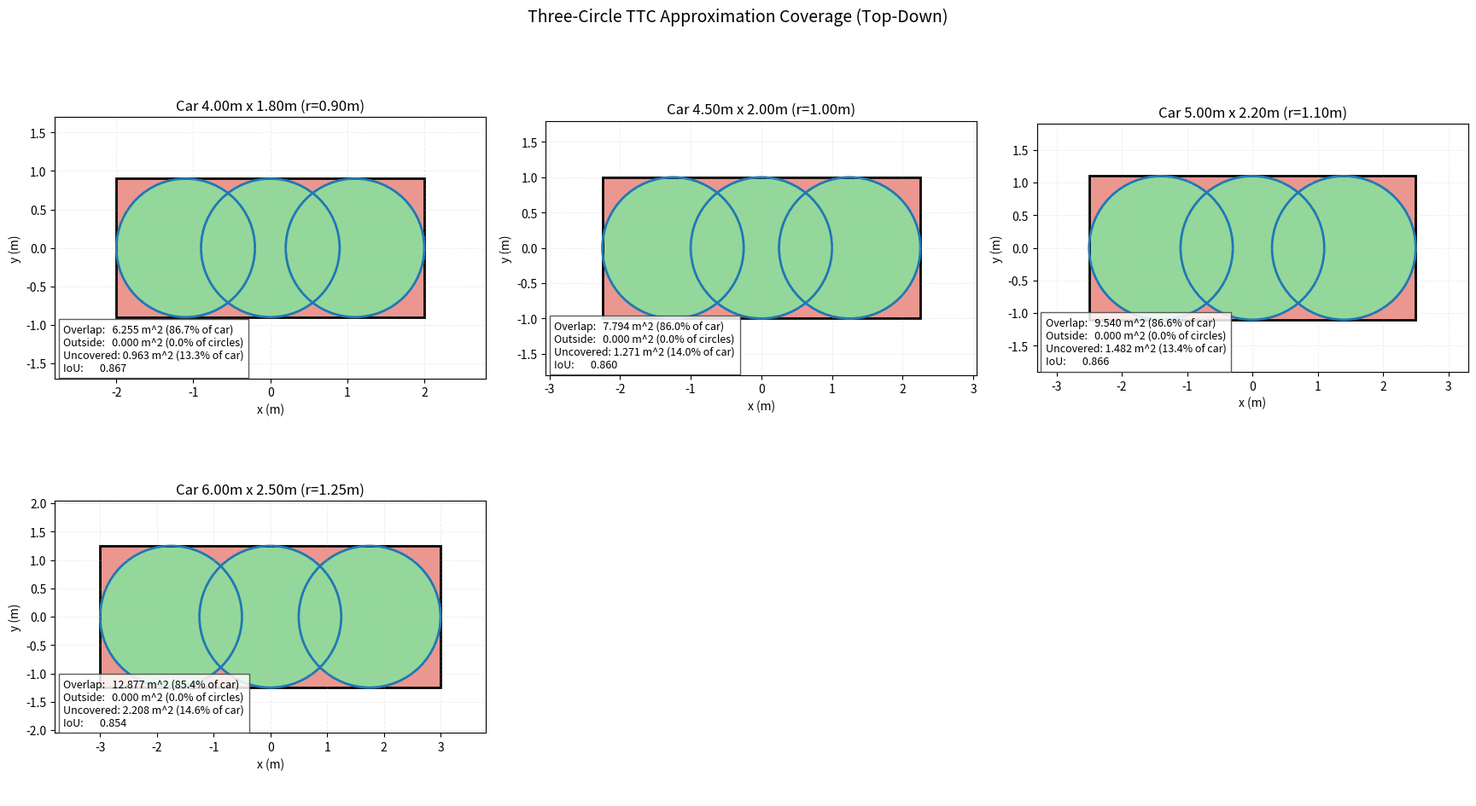

Python code for this plot:
from __future__ import annotations

import argparse
import csv
from pathlib import Path
from typing import Iterable, List, Sequence, Tuple

import numpy as np


def _parse_sizes(raw: str) -> List[Tuple[float, float]]:
    out: List[Tuple[float, float]] = []
    for token in str(raw).split(","):
        item = token.strip().lower()
        if not item:
            continue
        if "x" not in item:
            raise ValueError(
                f"Invalid size token '{token}'. Expected format like '4.5x2.0,5.0x2.2'."
            )
        a, b = item.split("x", 1)
        length_m = float(a.strip())
        width_m = float(b.strip())
        if length_m <= 0.0 or width_m <= 0.0:
            raise ValueError(f"Invalid non-positive size: {length_m}x{width_m}")
        out.append((length_m, width_m))
    if not out:
        raise ValueError("No valid sizes parsed.")
    return out


def _make_grid(
    length_m: float,
    width_m: float,
    centers_xy: np.ndarray,
    radius_m: float,
    step_m: float,
    pad_m: float,
) -> Tuple[np.ndarray, np.ndarray]:
    x_min = min(-0.5 * length_m, float(np.min(centers_xy[:, 0] - radius_m))) - pad_m
    x_max = max(0.5 * length_m, float(np.max(centers_xy[:, 0] + radius_m))) + pad_m
    y_min = min(-0.5 * width_m, float(np.min(centers_xy[:, 1] - radius_m))) - pad_m
    y_max = max(0.5 * width_m, float(np.max(centers_xy[:, 1] + radius_m))) + pad_m

    nx = int(np.ceil((x_max - x_min) / step_m)) + 1
    ny = int(np.ceil((y_max - y_min) / step_m)) + 1
    xs = np.linspace(x_min, x_max, nx, dtype=np.float32)
    ys = np.linspace(y_min, y_max, ny, dtype=np.float32)
    X, Y = np.meshgrid(xs, ys, indexing="xy")
    return X, Y


def _compute_masks(
    length_m: float,
    width_m: float,
    centers_xy: np.ndarray,
    radius_m: float,
    X: np.ndarray,
    Y: np.ndarray,
) -> Tuple[np.ndarray, np.ndarray]:
    rect_mask = (np.abs(X) <= 0.5 * length_m) & (np.abs(Y) <= 0.5 * width_m)
    circles_union = np.zeros_like(rect_mask, dtype=bool)
    for cx, cy in centers_xy:
        circles_union |= ((X - cx) ** 2 + (Y - cy) ** 2) <= radius_m**2
    return rect_mask, circles_union


def _category_map(rect_mask: np.ndarray, circles_union: np.ndarray) -> np.ndarray:
    # 0: background, 1: overlap(rect & circles), 2: circles outside rect, 3: rect uncovered by circles
    cat = np.zeros(rect_mask.shape, dtype=np.int8)
    overlap = rect_mask & circles_union
    outside = circles_union & (~rect_mask)
    uncovered = rect_mask & (~circles_union)
    cat[overlap] = 1
    cat[outside] = 2
    cat[uncovered] = 3
    return cat


def _compute_area_metrics(
    rect_mask: np.ndarray,
    circles_union: np.ndarray,
    cell_area_m2: float,
) -> dict:
    overlap = rect_mask & circles_union
    outside = circles_union & (~rect_mask)
    uncovered = rect_mask & (~circles_union)

    overlap_area = float(np.sum(overlap)) * cell_area_m2
    outside_area = float(np.sum(outside)) * cell_area_m2
    uncovered_area = float(np.sum(uncovered)) * cell_area_m2
    rect_area = float(np.sum(rect_mask)) * cell_area_m2
    circle_union_area = float(np.sum(circles_union)) * cell_area_m2
    iou = overlap_area / max(rect_area + circle_union_area - overlap_area, 1e-9)
    coverage = overlap_area / max(rect_area, 1e-9)

    return {
        "rect_area_m2": rect_area,
        "circle_union_area_m2": circle_union_area,
        "overlap_area_m2": overlap_area,
        "outside_area_m2": outside_area,
        "uncovered_area_m2": uncovered_area,
        "coverage_ratio": coverage,
        "iou": iou,
    }


def _build_three_circle_model(length_m: float, width_m: float) -> Tuple[np.ndarray, float]:
    radius_m = 0.5 * width_m
    spine_offset_m = max(0.0, 0.5 * length_m - radius_m)
    centers_xy = np.asarray(
        [
            [-spine_offset_m, 0.0],
            [0.0, 0.0],
            [spine_offset_m, 0.0],
        ],
        dtype=np.float32,
    )
    return centers_xy, float(radius_m)


def _write_csv(path: Path, rows: Sequence[dict]) -> None:
    if not rows:
        return
    keys = list(rows[0].keys())
    path.parent.mkdir(parents=True, exist_ok=True)
    with path.open("w", newline="", encoding="utf-8") as f:
        writer = csv.DictWriter(f, fieldnames=keys)
        writer.writeheader()
        writer.writerows(rows)


def _plot(
    rows: Sequence[dict],
    *,
    out_png: Path,
    show: bool,
) -> None:
    import matplotlib

    matplotlib.use("Agg" if not show else matplotlib.get_backend())
    import matplotlib.pyplot as plt  # type: ignore
    from matplotlib import colors
    from matplotlib.patches import Circle, Rectangle

    n = len(rows)
    ncols = min(3, n)
    nrows = int(np.ceil(n / ncols))
    fig, axes = plt.subplots(nrows, ncols, figsize=(5.8 * ncols, 4.8 * nrows), dpi=150)
    axes_arr = np.asarray(axes, dtype=object).reshape(-1)

    cmap = colors.ListedColormap(
        [
            (1.0, 1.0, 1.0, 0.0),  # background
            (0.24, 0.72, 0.29, 0.55),  # overlap
            (1.00, 0.62, 0.16, 0.55),  # circles outside
            (0.86, 0.26, 0.21, 0.55),  # uncovered
        ]
    )

    for i, row in enumerate(rows):
        ax = axes_arr[i]
        X = row["grid_x"]
        Y = row["grid_y"]
        cat = row["cat"]
        L = row["length_m"]
        W = row["width_m"]
        centers_xy = row["centers_xy"]
        radius_m = row["radius_m"]
        m = row["metrics"]

        ax.imshow(
            cat,
            origin="lower",
            extent=[float(X.min()), float(X.max()), float(Y.min()), float(Y.max())],
            interpolation="nearest",
            cmap=cmap,
            vmin=0,
            vmax=3,
            aspect="equal",
        )

        rect = Rectangle(
            (-0.5 * L, -0.5 * W),
            L,
            W,
            linewidth=2.0,
            edgecolor="black",
            facecolor="none",
        )
        ax.add_patch(rect)
        for cx, cy in centers_xy:
            ax.add_patch(
                Circle(
                    (float(cx), float(cy)),
                    radius_m,
                    linewidth=2.0,
                    edgecolor="#1f78b4",
                    facecolor="none",
                )
            )

        ax.set_title(f"Car {L:.2f}m x {W:.2f}m (r={radius_m:.2f}m)")
        ax.set_xlabel("x (m)")
        ax.set_ylabel("y (m)")
        ax.grid(alpha=0.2, linestyle="--", linewidth=0.7)

        text = (
            f"Overlap:   {m['overlap_area_m2']:.3f} m^2 ({100.0*m['coverage_ratio']:.1f}% of car)\n"
            f"Outside:   {m['outside_area_m2']:.3f} m^2 ({100.0*m['outside_area_m2']/max(m['circle_union_area_m2'],1e-9):.1f}% of circles)\n"
            f"Uncovered: {m['uncovered_area_m2']:.3f} m^2 ({100.0*m['uncovered_area_m2']/max(m['rect_area_m2'],1e-9):.1f}% of car)\n"
            f"IoU:       {m['iou']:.3f}"
        )
        ax.text(
            0.02,
            0.02,
            text,
            transform=ax.transAxes,
            fontsize=9,
            va="bottom",
            ha="left",
            bbox={"facecolor": "white", "alpha": 0.85, "edgecolor": "#444444"},
        )

    for j in range(n, len(axes_arr)):
        axes_arr[j].axis("off")

    fig.suptitle("Three-Circle TTC Approximation Coverage (Top-Down)", fontsize=14)
    fig.tight_layout(rect=[0, 0, 1, 0.96])
    out_png.parent.mkdir(parents=True, exist_ok=True)
    fig.savefig(out_png)
    print(f"[ttc-coverage] wrote figure: {out_png}")
    if show:
        plt.show()
    plt.close(fig)


def run(args: argparse.Namespace) -> None:
    sizes = _parse_sizes(args.sizes_m)
    step_m = float(args.grid_step_m)
    if step_m <= 0.0:
        raise ValueError("--grid-step-m must be > 0")

    rows_for_plot: List[dict] = []
    rows_for_csv: List[dict] = []

    for length_m, width_m in sizes:
        centers_xy, radius_m = _build_three_circle_model(length_m, width_m)
        X, Y = _make_grid(
            length_m=length_m,
            width_m=width_m,
            centers_xy=centers_xy,
            radius_m=radius_m,
            step_m=step_m,
            pad_m=float(args.pad_m),
        )
        rect_mask, circles_union = _compute_masks(length_m, width_m, centers_xy, radius_m, X, Y)
        cat = _category_map(rect_mask, circles_union)
        metrics = _compute_area_metrics(rect_mask, circles_union, cell_area_m2=step_m * step_m)

        rows_for_plot.append(
            {
                "length_m": float(length_m),
                "width_m": float(width_m),
                "radius_m": float(radius_m),
                "centers_xy": centers_xy,
                "grid_x": X,
                "grid_y": Y,
                "cat": cat,
                "metrics": metrics,
            }
        )
        rows_for_csv.append(
            {
                "length_m": float(length_m),
                "width_m": float(width_m),
                "radius_m": float(radius_m),
                "spine_offset_m": float(max(0.0, 0.5 * length_m - radius_m)),
                **metrics,
            }
        )

    _plot(rows_for_plot, out_png=Path(args.out_png), show=bool(args.show))
    _write_csv(Path(args.out_csv), rows_for_csv)
    print(f"[ttc-coverage] wrote csv: {args.out_csv}")
    print("[ttc-coverage] summary")
    for row in rows_for_csv:
        print(
            "  "
            + f"LxW={row['length_m']:.2f}x{row['width_m']:.2f} "
            + f"coverage={100.0*row['coverage_ratio']:.1f}% "
            + f"outside={row['outside_area_m2']:.3f}m^2 "
            + f"uncovered={row['uncovered_area_m2']:.3f}m^2 "
            + f"iou={row['iou']:.3f}"
        )


def parse_args(argv: Iterable[str] | None = None) -> argparse.Namespace:
    p = argparse.ArgumentParser(
        description=(
            "Visualize 3-circle TTC approximation on top of vehicle rectangles and "
            "report overlap/outside/uncovered area metrics."
        )
    )
    p.add_argument(
        "--sizes-m",
        type=str,
        default="4.0x1.8,4.5x2.0,5.0x2.2,6.0x2.5",
        help="Comma-separated vehicle sizes as LxW in meters.",
    )
    p.add_argument(
        "--grid-step-m",
        type=float,
        default=0.01,
        help="Grid cell size (m) for area approximation.",
    )
    p.add_argument(
        "--pad-m",
        type=float,
        default=0.8,
        help="Extra plot/grid padding around shape extents.",
    )
    p.add_argument(
        "--out-png",
        type=str,
        default="runs/ttc_circle_coverage/ttc_circle_coverage.png",
        help="Output figure path.",
    )
    p.add_argument(
        "--out-csv",
        type=str,
        default="runs/ttc_circle_coverage/ttc_circle_coverage_metrics.csv",
        help="Output CSV path.",
    )
    p.add_argument(
        "--show",
        action="store_true",
        help="Show figure interactively (also writes output PNG).",
    )
    return p.parse_args(argv)


if __name__ == "__main__":
    run(parse_args())
